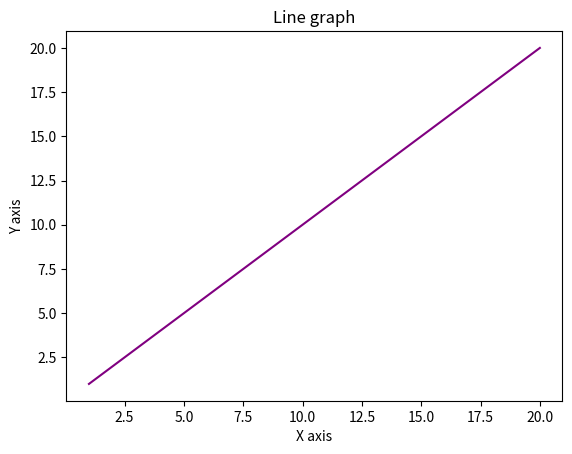

Python code for this plot:

import numpy as np
import matplotlib.pyplot as plt
 
def linijas_grafiks():
  x = np.arange(1, 21)
  y = x
 

  plt.title("Line graph")
  plt.xlabel("X axis")
  plt.ylabel("Y axis")
  plt.plot(x, y, color ="purple")
  plt.show()
linijas_grafiks()






  
  
  
  
  
  
  
  
  
 
